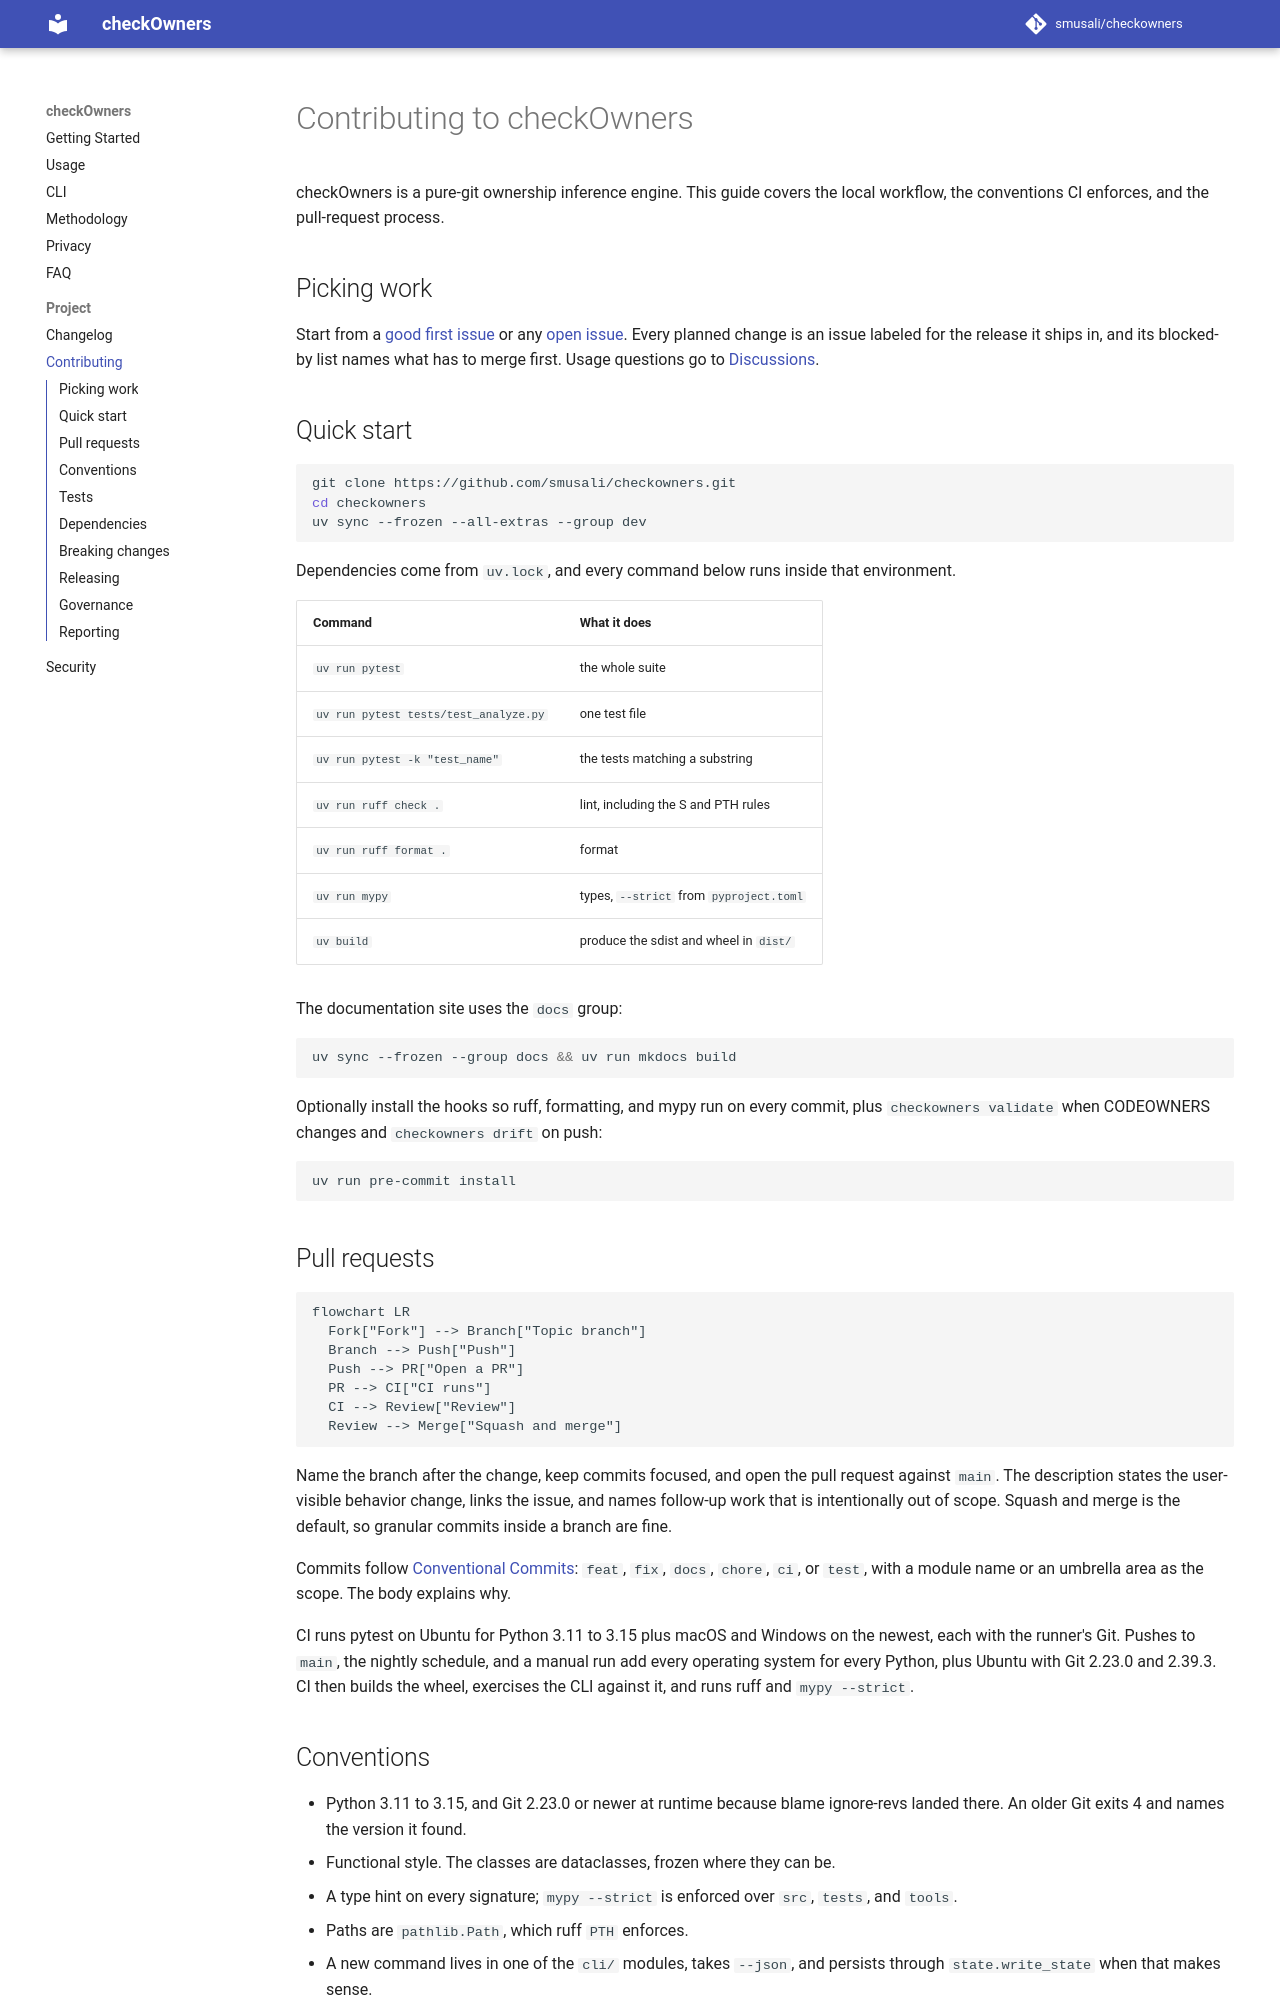

repository: smusali/checkOwners · page: 0.7.0/CONTRIBUTING/index.html · generator: mkdocs

# Contributing to checkOwners

checkOwners is a pure-git ownership inference engine. This guide covers the
local workflow, the conventions CI enforces, and the pull-request process.

## Picking work

Start from a
[good first issue](https://github.com/smusali/checkowners/issues?q=is%3Aissue+is%3Aopen+label%3A%22good+first+issue%22)
or any [open issue](https://github.com/smusali/checkowners/issues). Every
planned change is an issue labeled for the release it ships in, and its blocked-by
list names what has to merge first. Usage questions go to
[Discussions](https://github.com/smusali/checkowners/discussions/categories/q-a).

## Quick start

```bash
git clone https://github.com/smusali/checkowners.git
cd checkowners
uv sync --frozen --all-extras --group dev
```

Dependencies come from `uv.lock`, and every command below runs inside that
environment.

| Command | What it does |
| --- | --- |
| `uv run pytest` | the whole suite |
| `uv run pytest tests/test_analyze.py` | one test file |
| `uv run pytest -k "test_name"` | the tests matching a substring |
| `uv run ruff check .` | lint, including the S and PTH rules |
| `uv run ruff format .` | format |
| `uv run mypy` | types, `--strict` from `pyproject.toml` |
| `uv build` | produce the sdist and wheel in `dist/` |

The documentation site uses the `docs` group:

```bash
uv sync --frozen --group docs && uv run mkdocs build
```

Optionally install the hooks so ruff, formatting, and mypy run on every commit,
plus `checkowners validate` when CODEOWNERS changes and `checkowners drift` on
push:

```bash
uv run pre-commit install
```

## Pull requests

```mermaid
flowchart LR
  Fork["Fork"] --> Branch["Topic branch"]
  Branch --> Push["Push"]
  Push --> PR["Open a PR"]
  PR --> CI["CI runs"]
  CI --> Review["Review"]
  Review --> Merge["Squash and merge"]
```

Name the branch after the change, keep commits focused, and open the pull
request against `main`. The description states the user-visible behavior change,
links the issue, and names follow-up work that is intentionally out of scope.
Squash and merge is the default, so granular commits inside a branch are fine.

Commits follow [Conventional Commits](https://www.conventionalcommits.org/):
`feat`, `fix`, `docs`, `chore`, `ci`, or `test`, with a module name or an
umbrella area as the scope. The body explains why.

CI runs pytest on Ubuntu for Python 3.11 to 3.15 plus macOS and Windows on the
newest, each with the runner's Git. Pushes to `main`, the nightly schedule, and
a manual run add every operating system for every Python, plus Ubuntu with Git
2.23.0 and 2.39.3. CI then builds the wheel, exercises the CLI against it, and
runs ruff and `mypy --strict`.

## Conventions

- Python 3.11 to 3.15, and Git 2.23.0 or newer at runtime because blame ignore-revs landed there. An older Git exits 4 and names the version it found.
- Functional style. The classes are dataclasses, frozen where they can be.
- A type hint on every signature; `mypy --strict` is enforced over `src`, `tests`, and `tools`.
- Paths are `pathlib.Path`, which ruff `PTH` enforces.
- A new command lives in one of the `cli/` modules, takes `--json`, and persists through `state.write_state` when that makes sense.
- Ownership is never binary: an owner carries an `ownership_score` and a separate `evidence_quality`.
